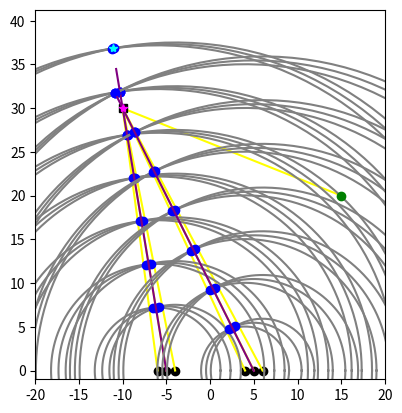

Reproduce this figure in Python.
# %%
import matplotlib.pyplot as plt
import math
import numpy as np
import itertools as it
import statistics as stat


# all lengths are in meters
# all time in seconds
# all angles in radians if not specified otherwise
# all powers in dB


SPEED_OF_LIGHT = 299792458


#############################################################
#                         FUNCTIONS
#############################################################
def calculate_crossing_of_lines(line_parameters1, line_parameters2):
    slope1, intercept1 = line_parameters1
    slope2, intercept2 = line_parameters2
    x = (intercept1 - intercept2) / (slope2 - slope1)
    y = slope1 * x + intercept1
    return Position(x, y)


def linear_regression(positions):
    array_x = [position.x for position in positions]
    array_y = [position.y for position in positions]
    slope, intercept = stat.linear_regression(array_x, array_y)
    return slope, intercept

def plot_regression_line(ax, x0, slope, intercept, length):
    x1 = x0 + (length/np.sqrt(1+slope**2))
    x2 = x0 - (length/np.sqrt(1+slope**2))

    f = lambda x: slope * x + intercept
    y0 = f(x0)
    y1 = f(x1)
    y2 = f(x2)

    x, y = [x1, y1] if y1 > 0 else [x2, y2]
    start_point = Position(x0, y0)
    end_point = Position(x, y)
    plot_line_between(ax, start_point, end_point, 'purple')


def calculate_figure_center(positions):
    mean_x = stat.mean([position.x for position in positions])
    mean_y = stat.mean([position.y for position in positions])
    return Position(mean_x, mean_y)


def calculate_figure_center_variance(positions):
    variance_x = stat.variance([position.x for position in positions])
    variance_y = stat.variance([position.y for position in positions])
    return stat.mean([variance_x, variance_y])

def calculate_angle(position1, position2):
    rx = position1.x - position2.x
    ry = position1.y - position2.y
    # angle in degrees
    return math.atan(rx / ry) * 360 / (2 * math.pi)


def generate_pairs(array):
    return list(it.combinations(array, 2))

def get_intersections(pair):
    x0, y0, r0 = pair[0]
    x1, y1, r1 = pair[1]

    d=math.sqrt(math.pow(x1 - x0, 2) + math.pow(y1 - y0, 2))

    # non intersecting
    if d > r0 + r1 :
        return None
    # One circle within other
    if d < abs(r0 - r1):
        return None
    # coincident circles
    if d == 0 and r0 == r1:
        return None
    else:
        a = (math.pow(r0, 2) - math.pow(r1, 2) + math.pow(d, 2)) / (2 * d)
        h = math.sqrt(math.pow(r0, 2) - math.pow(a, 2))
        x2 = x0 + a * (x1 - x0) / d
        y2 = y0 + a * (y1 - y0) / d
        x3 = x2 + h * (y1 - y0) / d
        y3 = y2 - h * (x1 - x0) / d
        x4 = x2 - h * (y1 - y0) / d
        y4 = y2 + h * (x1 - x0) / d
        return x3, y3, x4, y4


def plot_point(ax, position, color='blue', marker='o'):
    ax.plot(position.x, position.y, color=color, marker=marker, )


def plot_antenna(ax, antenna, color):
    ax.plot(antenna.position.x, antenna.position.y, color=color, marker='o')


def connect_antennas(antenna1, antenna2):
    plot_line_between([antenna1.x, antenna1.y], [antenna2.x, antenna2.y])


def plot_line_between(ax, position1, position2, color):
    ax.plot([position1.x, position2.x], [position1.y, position2.y], color=color)


def wrap_phase(phase):
    return phase % (2 * math.pi)


def calculate_phase(frequency, theha_zero, distance):
    wavelength = SPEED_OF_LIGHT / frequency
    return wrap_phase(theha_zero + (distance % wavelength) / wavelength * 2 * math.pi)


def calculate_fsl(distance, frequency):
    return 32.44 + 20 * math.log10(distance) + 20 * math.log10(frequency / 1e6)


def calculate_distance(position1, position2):
    return math.sqrt(math.pow(position1.x - position2.x, 2) + math.pow(position1.y - position2.y, 2))


#############################################################
#                          CLASSES
#############################################################
class Position:
    def __init__(self, x, y):
        self.x = x
        self.y = y
    def __str__(self):
        return f"({self.x}, {self.y})"


class Signal():
    def __init__(self, phase, power, frequency):
        self.phase = wrap_phase(phase)
        self.power = power
        self.frequency = frequency

    def getWavelangth(self):
        return SPEED_OF_LIGHT/self.frequency

    def setPhase(self, phase):
        self.phase = wrap_phase(phase)


class Dipole:
    def __init__(self, position, signal):
        self.position = position
        self.signal = signal


class TxDipole(Dipole):
    def __init__(self, position, signal=Signal(0,0,0), is_reflector=False):
        super().__init__(position, signal)
        self.is_reflector = is_reflector

        if(is_reflector):
            self.signal = Signal(0, 0, 0)

    def reflect_signal(self, txAnt):
        distance = calculate_distance(self.position, txAnt.position)
        fsl = calculate_fsl(distance, txAnt.signal.frequency)
        rsl = txAnt.signal.power - fsl
        if (rsl > 0):
            phase = calculate_phase(txAnt.signal.frequency, txAnt.signal.phase, distance)
            self.signal = Signal(phase, rsl, txAnt.signal.frequency)
        else:
            print("reflected signal power = 0!")

class RxDipole(Dipole):
    def __init__(self, position, signal):
        super().__init__(position, signal)
        self.signal = signal
        self.reference_signal = Signal(0, 0, 0)

    def recieve_signal(self, txAnt, reference=False):
        if (txAnt.signal.power > 0):
            distance = calculate_distance(self.position, txAnt.position)
            current_fsl = calculate_fsl(distance, txAnt.signal.frequency)
            current_rsl = txAnt.signal.power - current_fsl

            if (reference):
                if (current_rsl > 0):
                    self.reference_signal.setPhase(calculate_phase(txAnt.signal.frequency, txAnt.signal.phase, distance))
                    self.reference_signal.power = current_rsl
                    self.reference_signal.frequency = txAnt.signal.frequency
                else:
                    print("reference signal RSL=0!")
            else:
                if (current_rsl > 0):
                    self.signal.setPhase(self.signal.phase + calculate_phase(txAnt.signal.frequency, txAnt.signal.phase, distance) * current_rsl / (current_rsl + self.signal.power))
                    self.signal.power += current_rsl
                else:
                    print("RSL=0")

    def get_normalized_signal(self):
        if self.reference_signal.power > 0 and self.signal.power != self.reference_signal.power:
            phase = (self.signal.phase * self.signal.power - self.reference_signal.phase * self.reference_signal.power) / (self.signal.power - self.reference_signal.power)
            power = self.signal.power - self.reference_signal.power
            return Signal(phase, power, self.signal.frequency)
        else:
            return self.signal

class RxAntennaArray:
    def __init__(self, dipoles):
        self.dipoles = dipoles


#############################################################
#                       INITIALIZATION
#############################################################
wavelength = 5
dipole_spread = 2
antenna_spread = 10

frequency = SPEED_OF_LIGHT/wavelength

# reciever antenna x,y center
dipoles1 = [
    RxDipole(Position((0              - antenna_spread) / 2, 0), Signal(0, 0, frequency)),
    RxDipole(Position((-dipole_spread - antenna_spread) / 2, 0), Signal(0, 0, frequency)),
    RxDipole(Position(( dipole_spread - antenna_spread) / 2, 0), Signal(0, 0, frequency))
]

dipoles2 = [
    RxDipole(Position((0              + antenna_spread) / 2, 0), Signal(0, 0, frequency)),
    RxDipole(Position((-dipole_spread + antenna_spread) / 2, 0), Signal(0, 0, frequency)),
    RxDipole(Position(( dipole_spread + antenna_spread) / 2, 0), Signal(0, 0, frequency))
]

antennas = [
    RxAntennaArray(dipoles1),
    RxAntennaArray(dipoles2)
]

# transmitter antenna x,y center
tx = TxDipole(Position(15, 20), Signal(phase=0, power=400, frequency=frequency))

# measured object x,y center
obj_position = Position(-10, 30)


#############################################################
#                        CALCULATION
#############################################################

reflect=True
if reflect:
    object = TxDipole(obj_position, is_reflector=True)
    object.reflect_signal(tx)
else:
    object = TxDipole(obj_position, Signal(phase=0, power=400, frequency=frequency))

#############################################################
#                         SIMULATION
#############################################################
for antenna in antennas:
    for dipole in antenna.dipoles:
        # dipole.recieve_signal(tx)
        # dipole.recieve_signal(tx, reference=True)

        dipole.recieve_signal(object)


#############################################################
#                           PLOTS
#############################################################
fig, ax = plt.subplots()
ax.set_aspect(1)

plot_line_between(ax, obj_position, tx.position, 'yellow')
ax.plot(obj_position.x, obj_position.y, color='black', marker='s')

for antenna in antennas:
    for dipole in antenna.dipoles:
        plot_antenna(ax, dipole, 'black')
        plot_line_between(ax, obj_position, dipole.position, 'yellow')

for i, antenna in enumerate(antennas):
    print(f"{i + 1}. antenna-to-object angle = {calculate_angle(antenna.dipoles[0].position, obj_position):.7f} deg.")

for i, antenna in enumerate(antennas):
    for j, dipole in enumerate(antenna.dipoles):
        signal = dipole.get_normalized_signal()
        print(f"{i + 1}. antenna, {j + 1}. dipole: phase={signal.phase:.7f} rsl={signal.power:.7f}")



angle = np.linspace(0, 2 * np.pi, 150)

how_many_circles = 7

regression_lines = []
for antenna in antennas:
    previous_variance = math.inf
    figure_centers = []
    for i in range(how_many_circles):
        circles = []
        for dipole in antenna.dipoles:
            signal = dipole.get_normalized_signal()
            radius = (signal.phase / (2 * math.pi)) * signal.getWavelangth() + (i + 1)  * signal.getWavelangth()
            x =  radius * np.cos(angle) + dipole.position.x
            y =  radius * np.sin(angle) + dipole.position.y
            ax.plot(x, y, color='gray')
            circles.append([dipole.position.x, dipole.position.y, radius])

        cross_points_of_circles = []
        for pair in generate_pairs(circles):
            intersections = get_intersections(pair)
            if intersections is not None:
                x0, y0, x1, y1 = intersections
                if y0 > 0:
                    point = Position(x0, y0)
                else:
                    point = Position(x1, y1)
                cross_points_of_circles.append(point)
                plot_point(ax, point)


        figure_center = calculate_figure_center(cross_points_of_circles)
        figure_centers.append(figure_center)

        # try to calculate position of object basing on changing variance
        current_variance = calculate_figure_center_variance(cross_points_of_circles)
        if current_variance > previous_variance:
            plot_point(ax, figure_center, 'cyan', '*')

            break
        else:
            previous_variance = current_variance

    slope, intercept = linear_regression(figure_centers)
    regression_lines.append([slope, intercept])
    plot_regression_line(ax, antenna.dipoles[0].position.x, slope, intercept, length=35)

# calculate position of object basing on linear regressions
line_parameters1, line_parameters2 = regression_lines
crossing_point = calculate_crossing_of_lines(line_parameters1, line_parameters2)
plot_point(ax, crossing_point, 'magenta', '*')

plot_antenna(ax, tx, 'green')



print("magenta asterisk - found by linear regression")
print("cyan asterisk    - found by changing variance of distances")

_ = ax.set_ylim(bottom=-1)
_ = ax.set_xlim(left=-20, right=20)
